Run: headless pygame with SDL's dummy video driver; simulated clock (each Clock.tick advances the game by its frame time, no real sleeping); random seed 0; keys injected as events and as key.get_pressed() state; no mouse input.
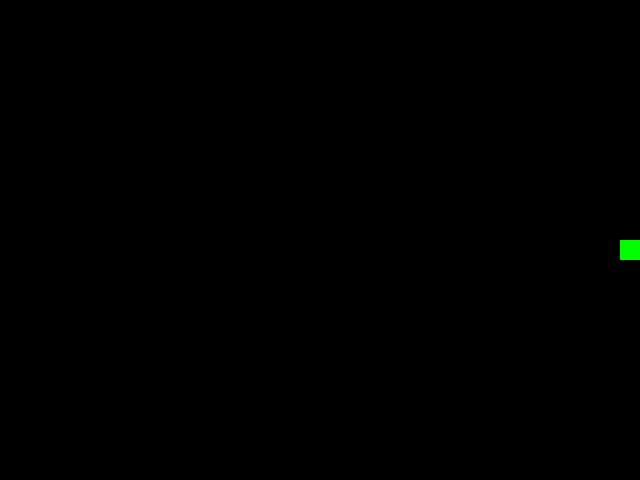
Frame 1 of 4 · flips 1–60 · no input
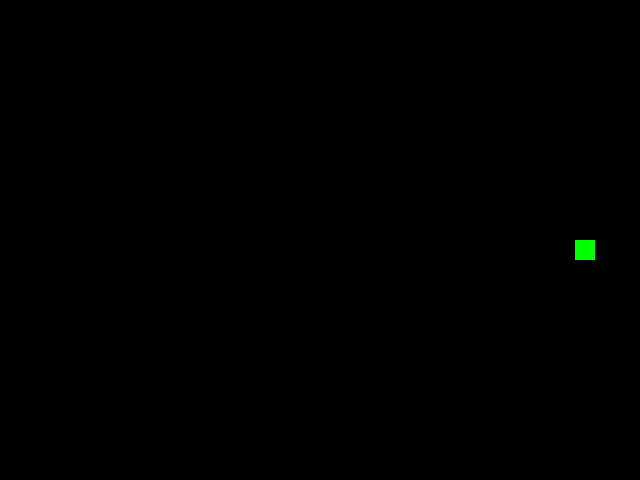
Frame 2 of 4 · flips 61–180 · tapped SPACE, RETURN · held RIGHT (→), D
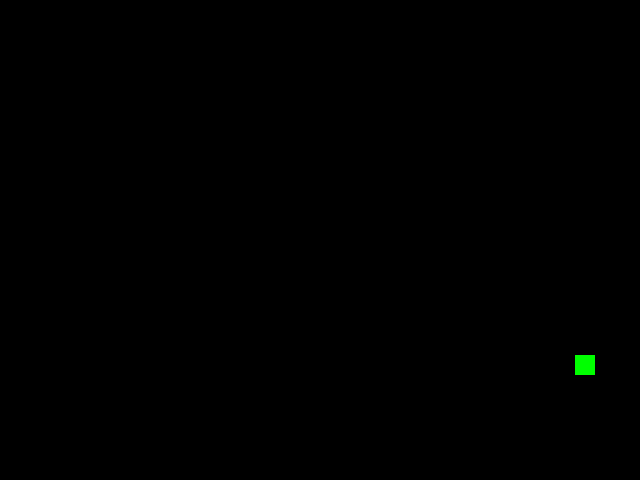
Frame 3 of 4 · flips 181–300 · held DOWN (↓), S
Frame 4 of 4 · flips 301–420 · held LEFT (←), A, UP (↑), W · screen same as frame 2, image omitted

The pygame program that drew these frames:

import pygame

# 1. 初始化 Pygame
pygame.init()

# 2. 建立視窗
screen = pygame.display.set_mode((640, 480))
pygame.display.set_caption("鍵盤控制的蛇")

# 3. 設定控制與變數
clock = pygame.time.Clock()

# 蛇的設定
snake_pos = [320, 240]        # 初始位置改為螢幕中間
snake_speed = 5
snake_size = 20
direction = [snake_speed, 0]  # 初始方向：向右移動 [x速度, y速度]

running = True
while running:
    # A. 事件處理 (偵測按鍵)
    for event in pygame.event.get():
        if event.type == pygame.QUIT:
            running = False
        
        # 偵測按下按鍵
        if event.type == pygame.KEYDOWN:
            if event.key == pygame.K_UP:
                direction = [0, -snake_speed]
            elif event.key == pygame.K_DOWN:
                direction = [0, snake_speed]
            elif event.key == pygame.K_LEFT:
                direction = [-snake_speed, 0]
            elif event.key == pygame.K_RIGHT:
                direction = [snake_speed, 0]

    # B. 更新遊戲邏輯 (根據方向移動)
    snake_pos[0] += direction[0]
    snake_pos[1] += direction[1]
    
    # 邊界處理 (穿牆)
    if snake_pos[0] > 640: snake_pos[0] = 0
    if snake_pos[0] < 0:   snake_pos[0] = 640
    if snake_pos[1] > 480: snake_pos[1] = 0
    if snake_pos[1] < 0:   snake_pos[1] = 480

    # C. 繪圖
    screen.fill("black")
    pygame.draw.rect(screen, "green", (snake_pos[0], snake_pos[1], snake_size, snake_size))
    
    # D. 更新螢幕
    pygame.display.flip()
    clock.tick(60)

pygame.quit()
